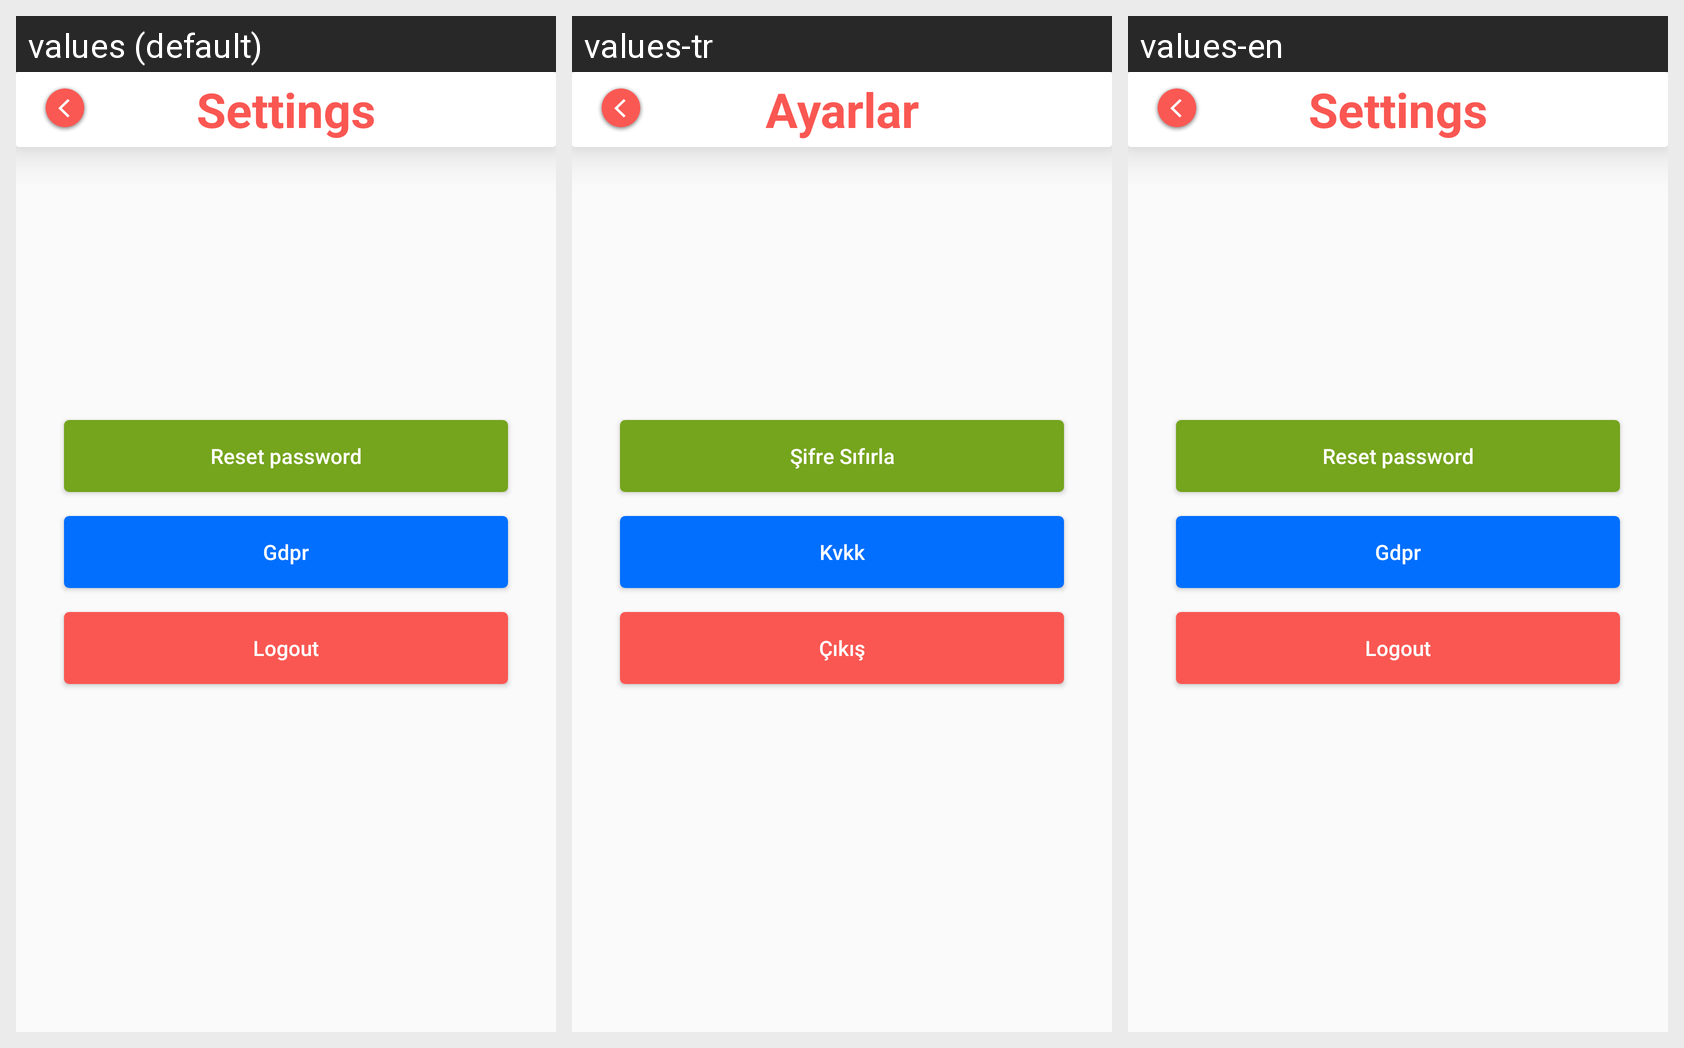

Here is an Android app screen in its default locale and in the app's own translations. Write out the translated-string differences for the strings that appear on this screen.
Android screen res/layout/activity_settings.xml rendered under 3 locales, left to right: values (default), values-tr, values-en. Device: Nexus 5 (rendered at 1080×1920; each locale shown at half size, 540×960, under a caption strip naming it); theme AppTheme.
Strings drawn on this screen, with the default value and each locale's value (text and hints the layout hard-codes, and strings that could not be matched under every locale, appear in the picture but are not listed):

settings
  values: Settings
  values-tr: Ayarlar
  values-en: Settings

reset_pass
  values: Reset password
  values-tr: Şifre Sıfırla
  values-en: Reset password

gdpr
  values: Gdpr
  values-tr: Kvkk
  values-en: Gdpr

logout
  values: Logout
  values-tr: Çıkış
  values-en: Logout
